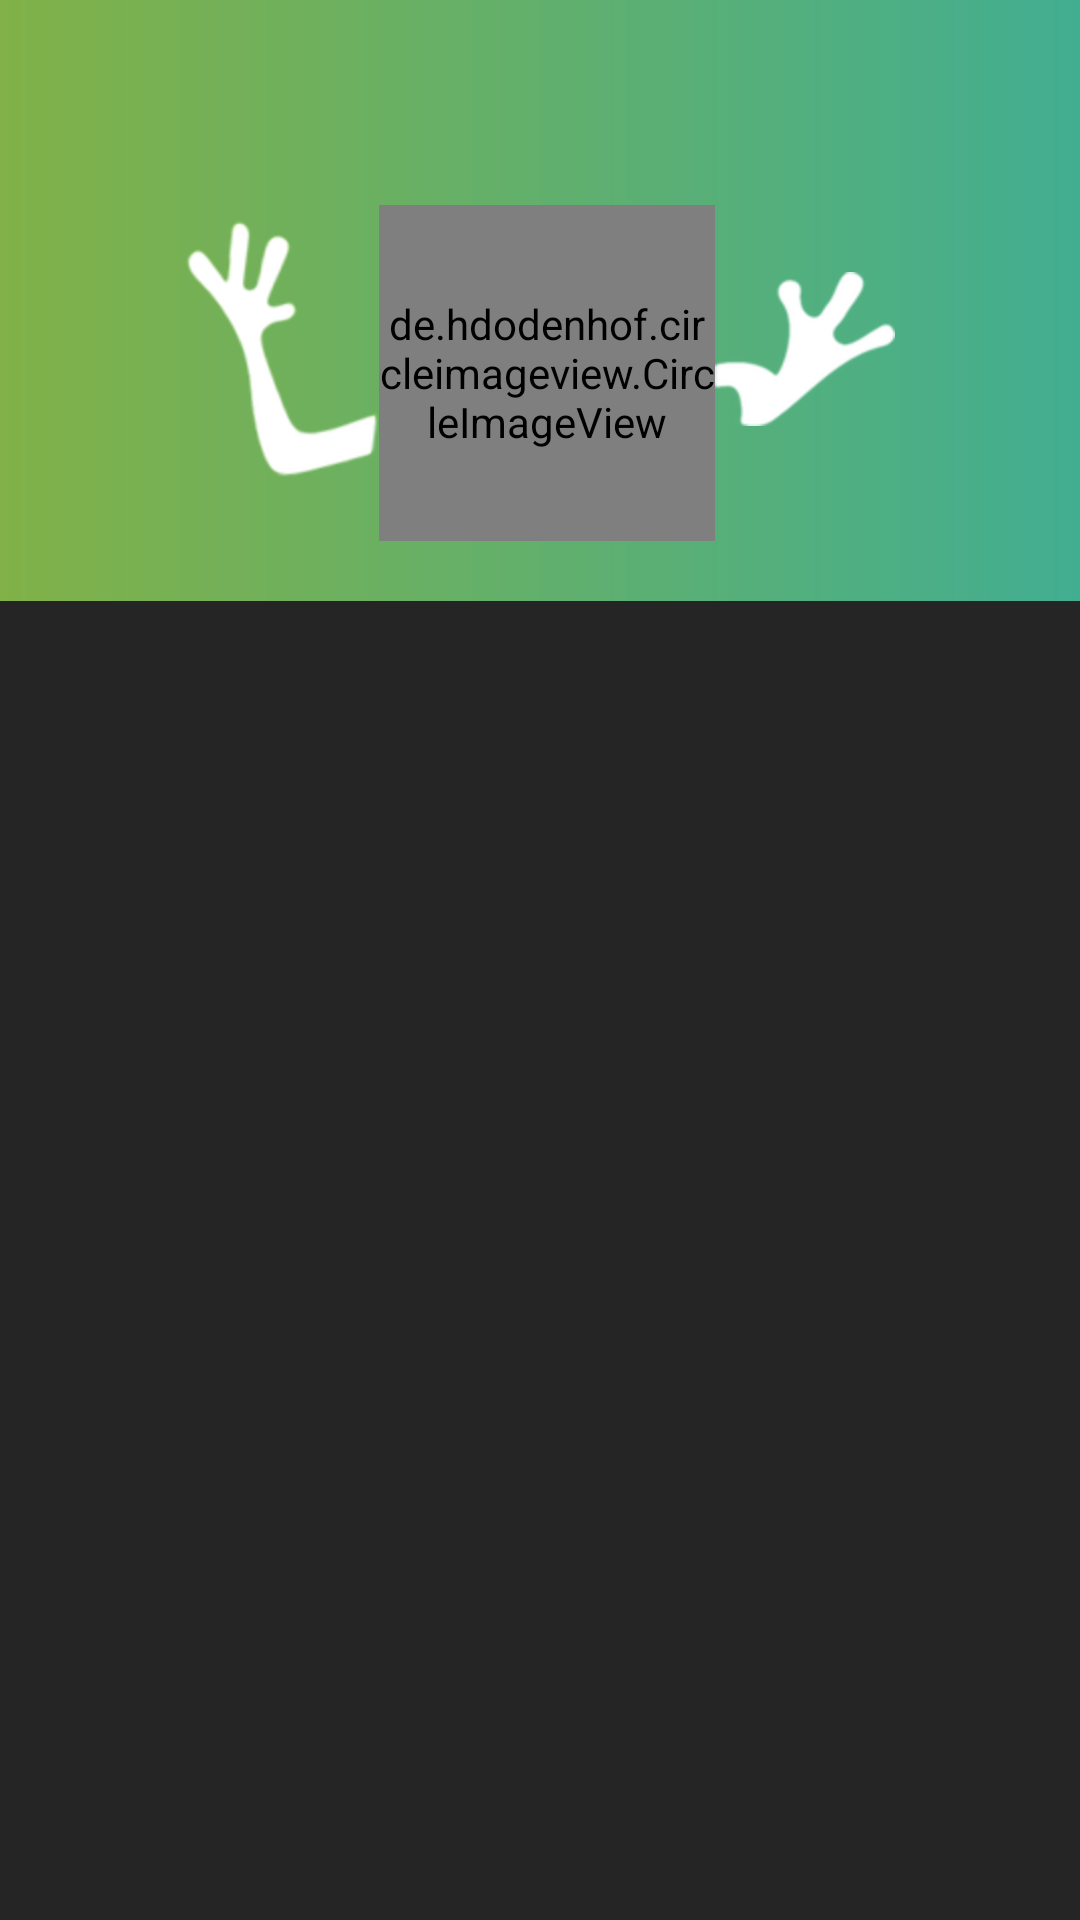

Produce the Android XML layout that renders to this screen, including the resource entries it uses.
<!-- AndroidManifest.xml: activity theme BoilingFrogsTheme.NoActionBar -->
<!-- res/layout/fragment_speaker.xml -->
<?xml version="1.0" encoding="utf-8"?>
<RelativeLayout xmlns:android="http://schemas.android.com/apk/res/android"
    xmlns:app="http://schemas.android.com/apk/res-auto"
    android:layout_width="match_parent"
    android:layout_height="match_parent">

    <LinearLayout
        android:layout_width="match_parent"
        android:layout_height="wrap_content"
        android:layout_alignParentTop="true"
        android:orientation="vertical"
        android:background="@drawable/speaker_avatar_background">
        <TextView
            android:id="@+id/speaker_name"
            android:gravity="center"
            android:layout_gravity="center"
            android:textSize="24sp"
            android:layout_marginTop="16dp"
            android:layout_width="wrap_content"
            android:layout_height="wrap_content"/>

        <LinearLayout
            android:layout_width="match_parent"
            android:layout_height="wrap_content"
            android:layout_marginBottom="16dp"
            android:gravity="center"
            android:orientation="horizontal">

            <ImageView
                android:layout_width="wrap_content"
                android:layout_height="wrap_content"
                android:layout_gravity="center"
                android:src="@drawable/frog_hand_left" />

            <de.hdodenhof.circleimageview.CircleImageView
                android:id="@+id/speaker_avatar"
                android:layout_width="112dp"
                android:layout_height="112dp"
                android:layout_centerHorizontal="true"
                android:layout_marginBottom="8dp"
                android:layout_marginTop="16dp"
                app:civ_border_color="@color/white"
                app:civ_border_width="6dp" />

            <ImageView
                android:layout_width="wrap_content"
                android:layout_height="wrap_content"
                android:layout_gravity="center"
                android:src="@drawable/frog_hand_right" />
        </LinearLayout>
    </LinearLayout>
</RelativeLayout>
<!-- resources referenced by this layout -->
<resources>
  <color name="white">#FBFBFB</color>
  <!-- drawable frog_hand_left: png bitmap (drawable-hdpi, 8299 bytes) -->
  <!-- drawable frog_hand_right: png bitmap (drawable-hdpi, 5364 bytes) -->
  <!-- drawable speaker_avatar_background (drawable) -->
  <shape xmlns:android="http://schemas.android.com/apk/res/android" android:shape="rectangle">
      <gradient
              android:startColor="#81b148"
              android:endColor="#42ae91"/>
  </shape>
  <style name="BoilingFrogsTheme.NoActionBar">
          <item name="windowActionBar">false</item>
          <item name="windowNoTitle">true</item>
      </style>
</resources>
